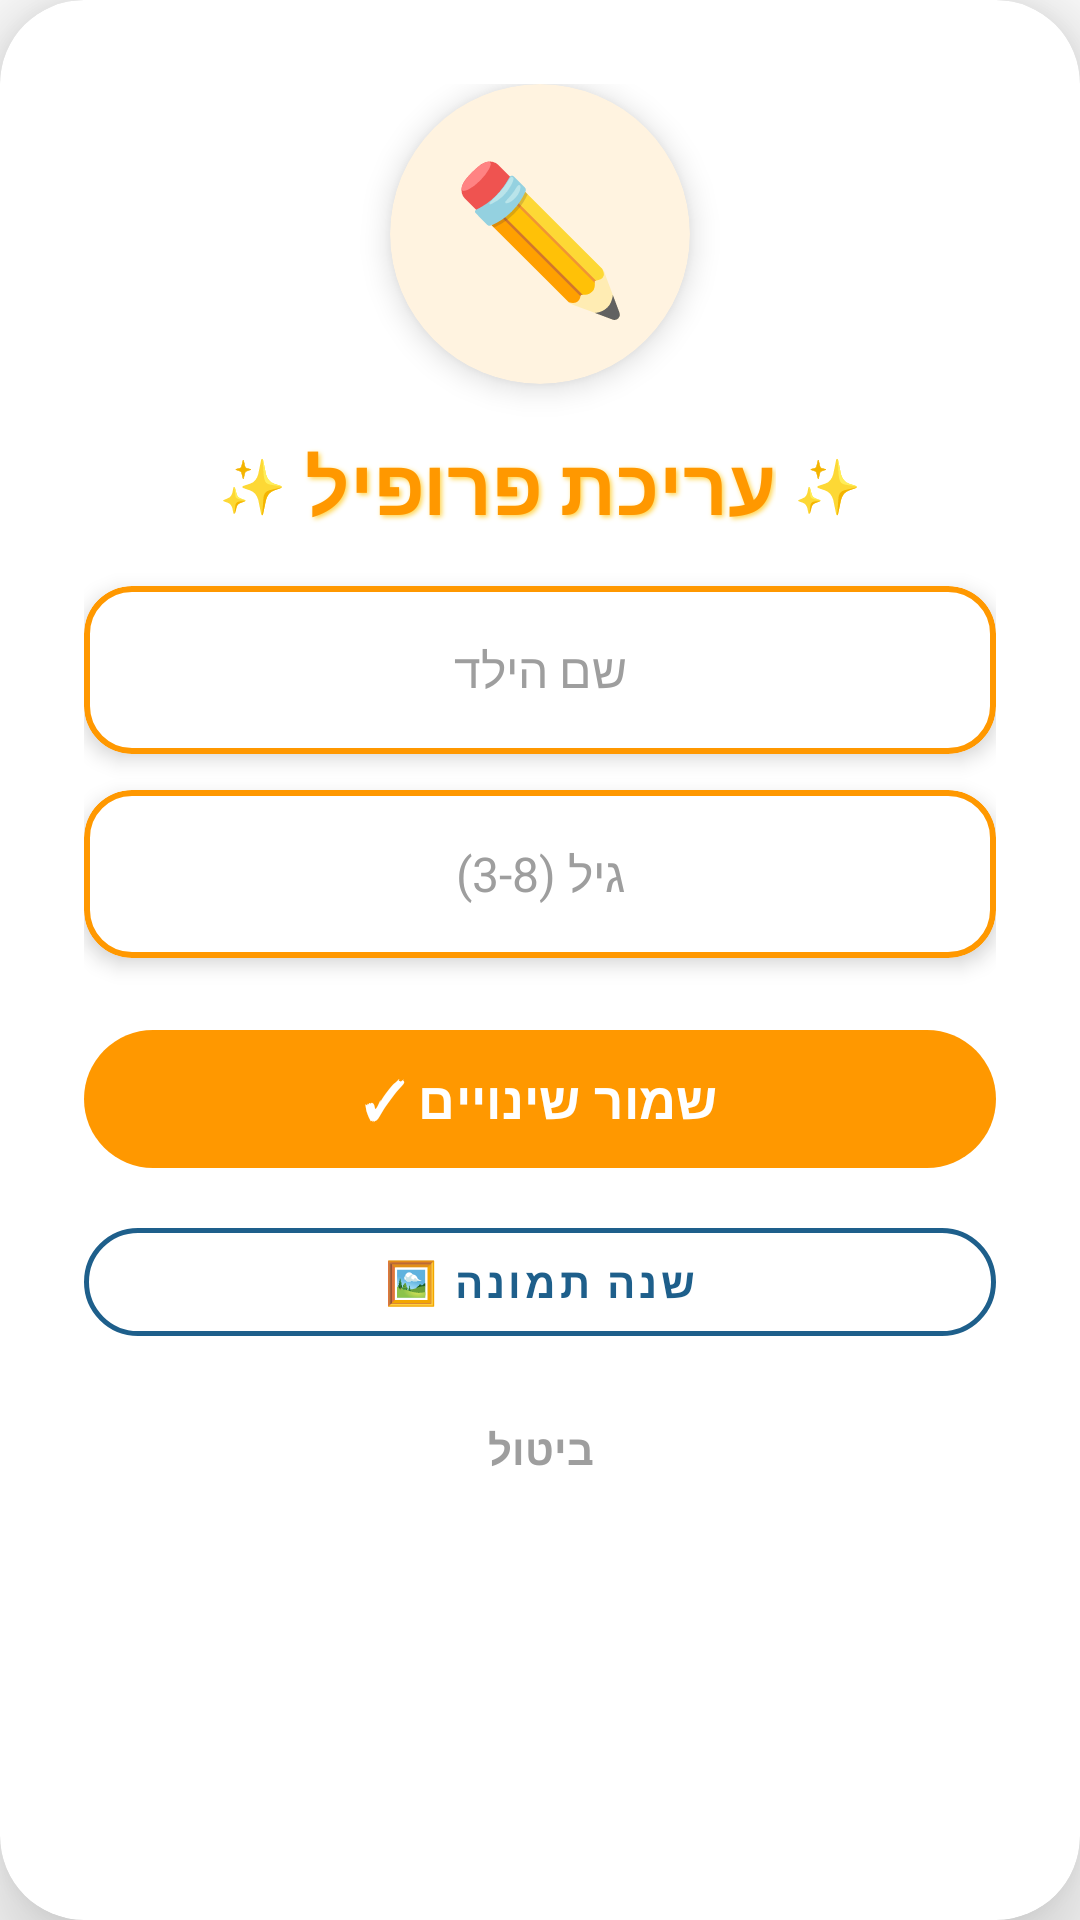

Layout XML and referenced resources for this Android screen:
<!-- AndroidManifest.xml: application theme Theme.TheMagicOfKnowledge -->
<!-- res/layout/dialog_edit_child.xml -->
<?xml version="1.0" encoding="utf-8"?>
<androidx.cardview.widget.CardView xmlns:android="http://schemas.android.com/apk/res/android"
    xmlns:app="http://schemas.android.com/apk/res-auto"
    android:layout_width="320dp"
    android:layout_height="wrap_content"
    android:layout_gravity="center"
    app:cardBackgroundColor="#FFFFFF"
    app:cardCornerRadius="28dp"
    app:cardElevation="16dp">

    <LinearLayout
        android:layout_width="match_parent"
        android:layout_height="wrap_content"
        android:gravity="center"
        android:orientation="vertical"
        android:padding="28dp">

        
        <androidx.cardview.widget.CardView
            android:layout_width="100dp"
            android:layout_height="100dp"
            android:layout_marginBottom="16dp"
            app:cardBackgroundColor="#FFF3E0"
            app:cardCornerRadius="50dp"
            app:cardElevation="6dp">

            <TextView
                android:layout_width="match_parent"
                android:layout_height="match_parent"
                android:gravity="center"
                android:text="✏️"
                android:textSize="48sp" />

        </androidx.cardview.widget.CardView>

        
        <LinearLayout
            android:layout_width="wrap_content"
            android:layout_height="wrap_content"
            android:gravity="center"
            android:orientation="horizontal"
            android:layout_marginBottom="16dp">

            <TextView
                android:layout_width="wrap_content"
                android:layout_height="wrap_content"
                android:layout_marginEnd="6dp"
                android:text="✨"
                android:textSize="18sp" />

            <TextView
                android:layout_width="wrap_content"
                android:layout_height="wrap_content"
                android:fontFamily="@font/gan"
                android:gravity="center"
                android:shadowColor="#FFD54F"
                android:shadowDx="2"
                android:shadowDy="2"
                android:shadowRadius="4"
                android:text="עריכת פרופיל"
                android:textColor="#FF9800"
                android:textSize="26sp"
                android:textStyle="bold" />

            <TextView
                android:layout_width="wrap_content"
                android:layout_height="wrap_content"
                android:layout_marginStart="6dp"
                android:text="✨"
                android:textSize="18sp" />

        </LinearLayout>

        
        <com.google.android.material.card.MaterialCardView
            android:layout_width="match_parent"
            android:layout_height="wrap_content"
            android:layout_marginBottom="12dp"
            app:cardBackgroundColor="#FFFFFF"
            app:cardCornerRadius="16dp"
            app:cardElevation="4dp"
            app:strokeColor="#FF9800"
            app:strokeWidth="2dp">

            <EditText
                android:id="@+id/etEditChildName"
                android:layout_width="match_parent"
                android:layout_height="56dp"
                android:background="@android:color/transparent"
                android:fontFamily="@font/varelaround"
                android:gravity="center"
                android:hint="שם הילד"
                android:inputType="textPersonName"
                android:textColor="#1E5F8B"
                android:textColorHint="#9E9E9E"
                android:textSize="16sp" />

        </com.google.android.material.card.MaterialCardView>

        
        <com.google.android.material.card.MaterialCardView
            android:layout_width="match_parent"
            android:layout_height="wrap_content"
            android:layout_marginBottom="12dp"
            app:cardBackgroundColor="#FFFFFF"
            app:cardCornerRadius="16dp"
            app:cardElevation="4dp"
            app:strokeColor="#FF9800"
            app:strokeWidth="2dp">

            <EditText
                android:id="@+id/etEditChildAge"
                android:layout_width="match_parent"
                android:layout_height="56dp"
                android:background="@android:color/transparent"
                android:fontFamily="@font/varelaround"
                android:gravity="center"
                android:hint="גיל (3-8)"
                android:inputType="number"
                android:textColor="#1E5F8B"
                android:textColorHint="#9E9E9E"
                android:textSize="16sp" />

        </com.google.android.material.card.MaterialCardView>

        
        <TextView
            android:id="@+id/tvEditError"
            android:layout_width="wrap_content"
            android:layout_height="wrap_content"
            android:layout_marginBottom="8dp"
            android:fontFamily="@font/varelaround"
            android:textColor="#F44336"
            android:textSize="13sp"
            android:textStyle="bold"
            android:visibility="gone" />

        
        <com.google.android.material.button.MaterialButton
            android:id="@+id/btnSaveEdit"
            android:layout_width="match_parent"
            android:layout_height="54dp"
            android:layout_marginTop="8dp"
            android:fontFamily="@font/gan"
            android:text="שמור שינויים ✓"
            android:textColor="#FFFFFF"
            android:textSize="17sp"
            android:textStyle="bold"
            app:backgroundTint="#FF9800"
            app:cornerRadius="27dp"
            app:elevation="6dp" />

        
        <com.google.android.material.button.MaterialButton
            android:id="@+id/btnChangeAvatar"
            style="@style/Widget.MaterialComponents.Button.OutlinedButton"
            android:layout_width="match_parent"
            android:layout_height="48dp"
            android:layout_marginTop="10dp"
            android:fontFamily="@font/varelaround"
            android:text="שנה תמונה 🖼️"
            android:textColor="#1E5F8B"
            android:textSize="14sp"
            android:textStyle="bold"
            app:cornerRadius="24dp"
            app:strokeColor="#1E5F8B"
            app:strokeWidth="1.5dp" />

        
        <TextView
            android:id="@+id/btnCancelEdit"
            android:layout_width="wrap_content"
            android:layout_height="wrap_content"
            android:layout_marginTop="12dp"
            android:fontFamily="@font/varelaround"
            android:padding="10dp"
            android:text="ביטול"
            android:textColor="#9E9E9E"
            android:textSize="14sp"
            android:textStyle="bold" />

    </LinearLayout>
</androidx.cardview.widget.CardView>
<!-- resources referenced by this layout -->
<resources>
  <style name="Theme.TheMagicOfKnowledge" parent="Base.Theme.TheMagicOfKnowledge">
          <item name="android:windowBackground">@drawable/main_background</item>
          <item name="android:statusBarColor">@android:color/transparent</item>
          <item name="android:windowLightStatusBar">false</item>
      </style>
  <style name="Base.Theme.TheMagicOfKnowledge" parent="Theme.Material3.DayNight.NoActionBar">
          <item name="colorPrimary">@color/transparent</item>
          <item name="android:statusBarColor">@color/transparent</item>
      </style>
  <color name="transparent">#00000000</color>
</resources>
